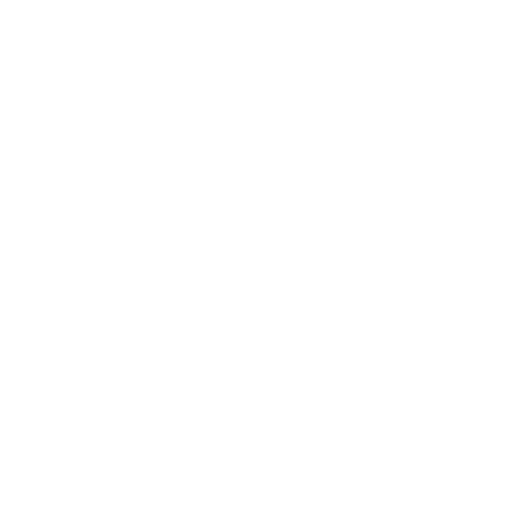
t = 0.00 s
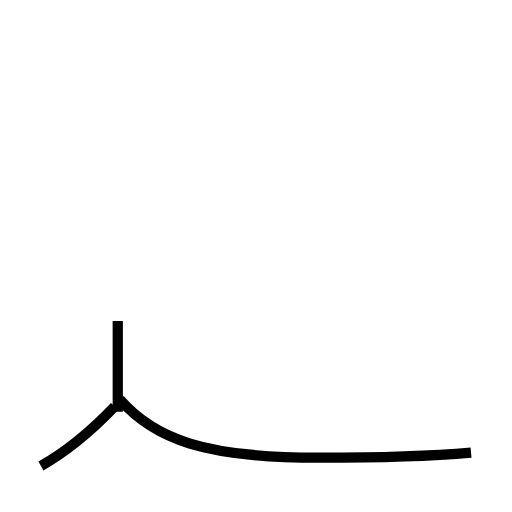
t = 1.62 s
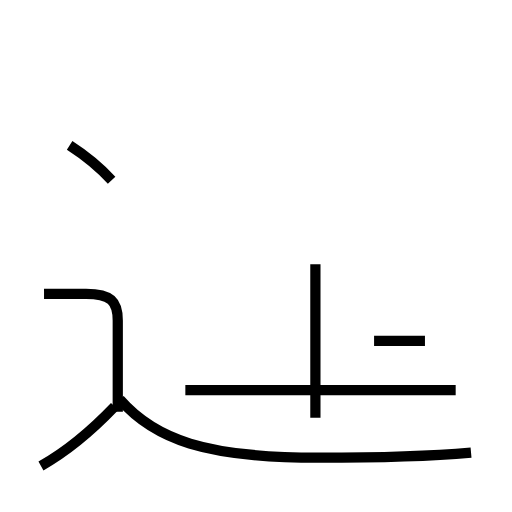
t = 3.44 s
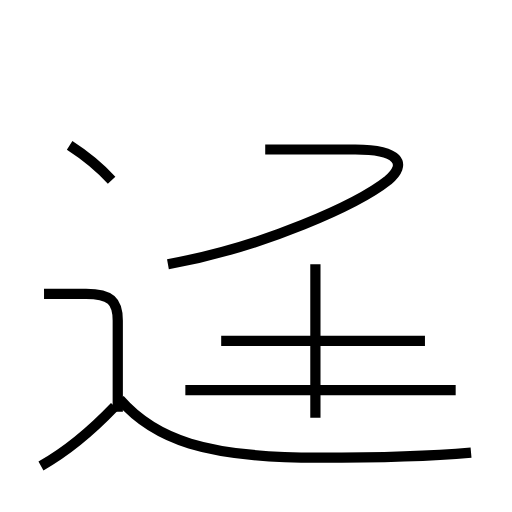
t = 5.04 s
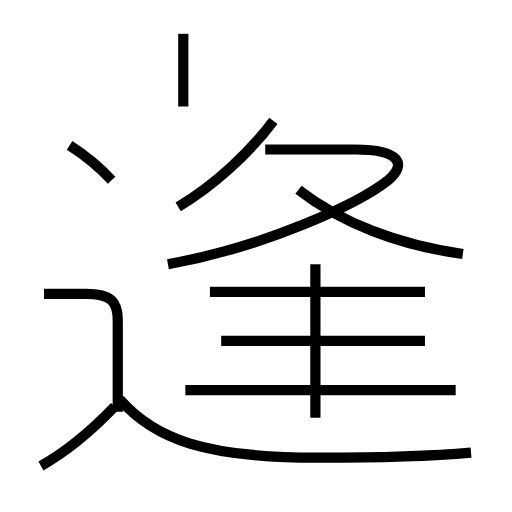
t = 6.79 s
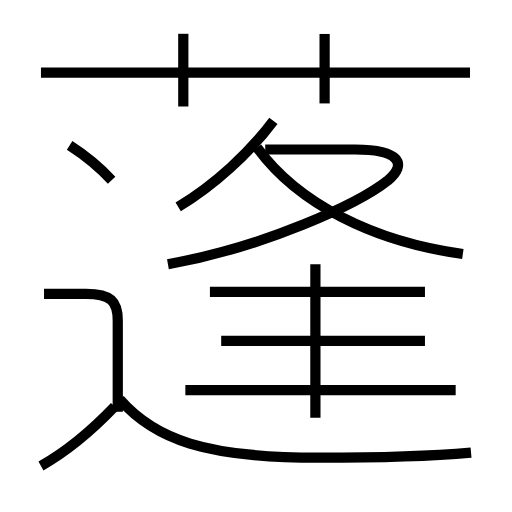
t = 8.42 s

The animated SVG that drew these frames (rendered in a browser with its animation timeline set to each time). Animation: 14 SMIL elements (animate=14); one cycle of 8.42 s.

<?xml version='1.0' encoding='utf-8'?>
<svg viewBox="0.0 -6.0 50.0 50.0" version="1.1" xmlns="http://www.w3.org/2000/svg"><rect x="-1000" y="-1000" width="2000" height="2000" stroke="white" fill="white" /><g style="fill:none;stroke:#000000;stroke-width:1"><path d="M 46.0 0.2 C 41.5 0.6 36.9 0.7 31.1 0.7 C 20.1 0.7 15.1 -1.1 11.7 -5.0 " transform="translate(0.0 38.0)" stroke-dasharray="35.79141478802241" stroke-dashoffset="35.79141478802241"><animate attributeName="stroke-dashoffset" from="35.79141478802241" to="0" dur="1.0737424436406722s" begin="0s; anim_end.end" fill="freeze" id="anim0" /></path><path d="M 4.0 1.5 C 6.5 0.1 8.9 -1.9 11.2 -4.3 " transform="translate(0.0 38.0)" stroke-dasharray="9.278980491074856" stroke-dashoffset="9.278980491074856"><animate attributeName="stroke-dashoffset" from="9.278980491074856" to="0" dur="0.2783694147322457s" begin="anim0.end" fill="freeze" id="anim1" /></path><path d="M 11.5 -3.8 L 11.5 -12.7 C 11.5 -14.6 10.8 -15.3 8.4 -15.3 L 4.3 -15.3 " transform="translate(0.0 38.0)" stroke-dasharray="17.753330068099295" stroke-dashoffset="17.753330068099295"><animate attributeName="stroke-dashoffset" from="17.753330068099295" to="0" dur="0.5325999020429788s" begin="anim1.end" fill="freeze" id="anim2" /></path><path d="M 44.5 -5.9 L 18.1 -5.9 " transform="translate(0.0 38.0)" stroke-dasharray="26.4" stroke-dashoffset="26.4"><animate attributeName="stroke-dashoffset" from="26.4" to="0" dur="0.7919999999999999s" begin="anim2.end" fill="freeze" id="anim3" /></path><path d="M 10.9 -26.4 C 9.6 -27.8 8.2 -28.9 6.8 -29.8 " transform="translate(0.0 38.0)" stroke-dasharray="5.340549787206504" stroke-dashoffset="5.340549787206504"><animate attributeName="stroke-dashoffset" from="5.340549787206504" to="0" dur="0.1602164936161951s" begin="anim3.end" fill="freeze" id="anim4" /></path><path d="M 30.8 -3.2 L 30.8 -18.2 " transform="translate(0.0 38.0)" stroke-dasharray="15.0" stroke-dashoffset="15.0"><animate attributeName="stroke-dashoffset" from="15.0" to="0" dur="0.44999999999999996s" begin="anim4.end" fill="freeze" id="anim5" /></path><path d="M 41.5 -10.7 L 21.6 -10.7 " transform="translate(0.0 38.0)" stroke-dasharray="19.9" stroke-dashoffset="19.9"><animate attributeName="stroke-dashoffset" from="19.9" to="0" dur="0.597s" begin="anim5.end" fill="freeze" id="anim6" /></path><path d="M 16.4 -18.2 C 25.9 -19.9 35.0 -24.1 37.9 -26.4 C 39.8 -28.0 39.0 -29.4 34.7 -29.4 L 25.9 -29.4 " transform="translate(0.0 38.0)" stroke-dasharray="38.58403717336559" stroke-dashoffset="38.58403717336559"><animate attributeName="stroke-dashoffset" from="38.58403717336559" to="0" dur="1.1575211152009677s" begin="anim6.end" fill="freeze" id="anim7" /></path><path d="M 41.5 -15.5 L 20.5 -15.5 " transform="translate(0.0 38.0)" stroke-dasharray="21.0" stroke-dashoffset="21.0"><animate attributeName="stroke-dashoffset" from="21.0" to="0" dur="0.63s" begin="anim7.end" fill="freeze" id="anim8" /></path><path d="M 17.4 -23.8 C 20.9 -25.9 24.4 -29.1 26.7 -32.2 " transform="translate(0.0 38.0)" stroke-dasharray="12.605172593731178" stroke-dashoffset="12.605172593731178"><animate attributeName="stroke-dashoffset" from="12.605172593731178" to="0" dur="0.3781551778119353s" begin="anim8.end" fill="freeze" id="anim9" /></path><path d="M 17.9 -33.6 L 17.9 -40.7 " transform="translate(0.0 38.0)" stroke-dasharray="7.100000000000001" stroke-dashoffset="7.100000000000001"><animate attributeName="stroke-dashoffset" from="7.100000000000001" to="0" dur="0.21300000000000002s" begin="anim9.end" fill="freeze" id="anim10" /></path><path d="M 45.2 -19.2 C 36.5 -20.4 29.1 -24.1 25.1 -29.6 " transform="translate(0.0 38.0)" stroke-dasharray="23.229380602589483" stroke-dashoffset="23.229380602589483"><animate attributeName="stroke-dashoffset" from="23.229380602589483" to="0" dur="0.6968814180776844s" begin="anim10.end" fill="freeze" id="anim11" /></path><path d="M 45.9 -36.9 L 4.0 -36.9 " transform="translate(0.0 38.0)" stroke-dasharray="41.9" stroke-dashoffset="41.9"><animate attributeName="stroke-dashoffset" from="41.9" to="0" dur="1.257s" begin="anim11.end" fill="freeze" id="anim12" /></path><path d="M 31.7 -33.9 L 31.7 -40.7" transform="translate(0.0 38.0)" stroke-dasharray="6.800000000000004" stroke-dashoffset="6.800000000000004"><animate attributeName="stroke-dashoffset" from="6.800000000000004" to="0" dur="0.20400000000000013s" begin="anim12.end" fill="freeze" id="anim_end" /></path></g></svg>
